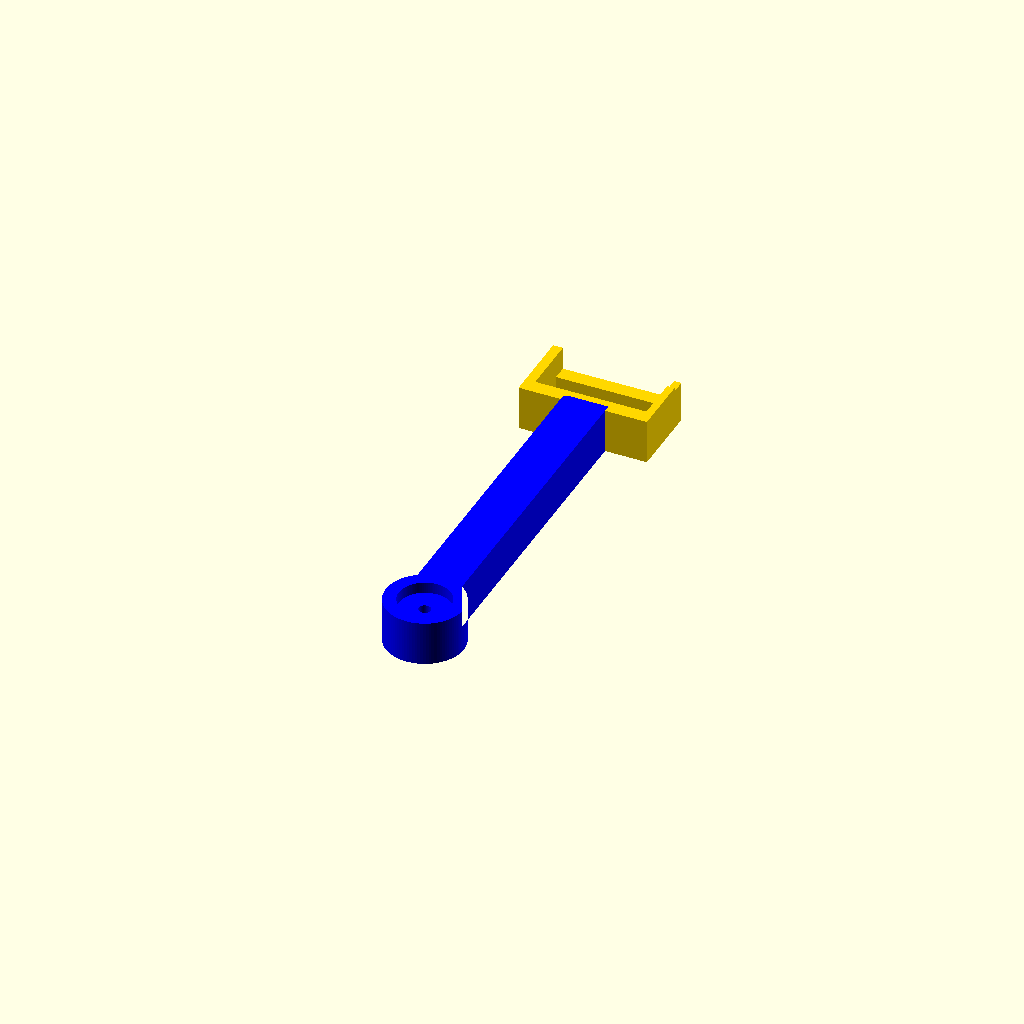
Cell 1: rendered with the file's own defaults.
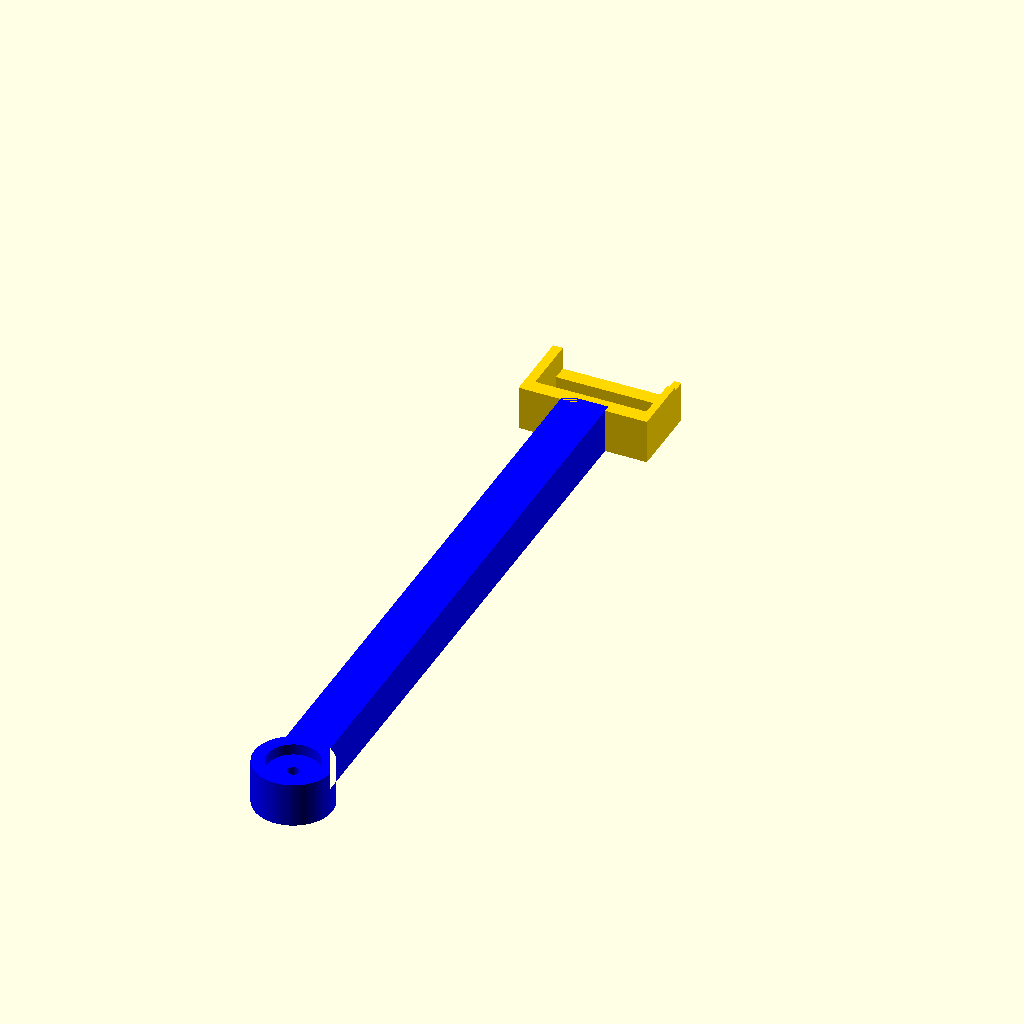
Cell 2: arm_length = 180 (everything else at default).
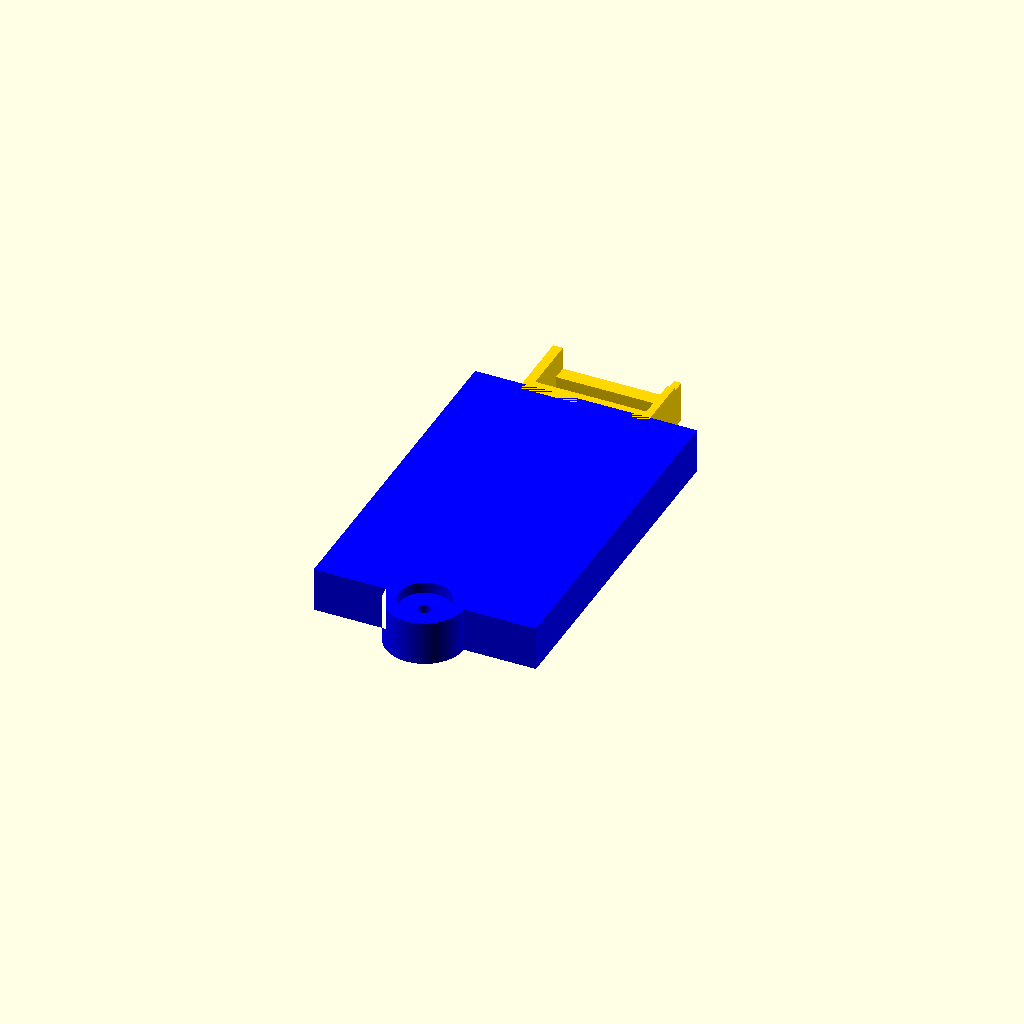
Cell 3: arm_width = 60 (everything else at default).
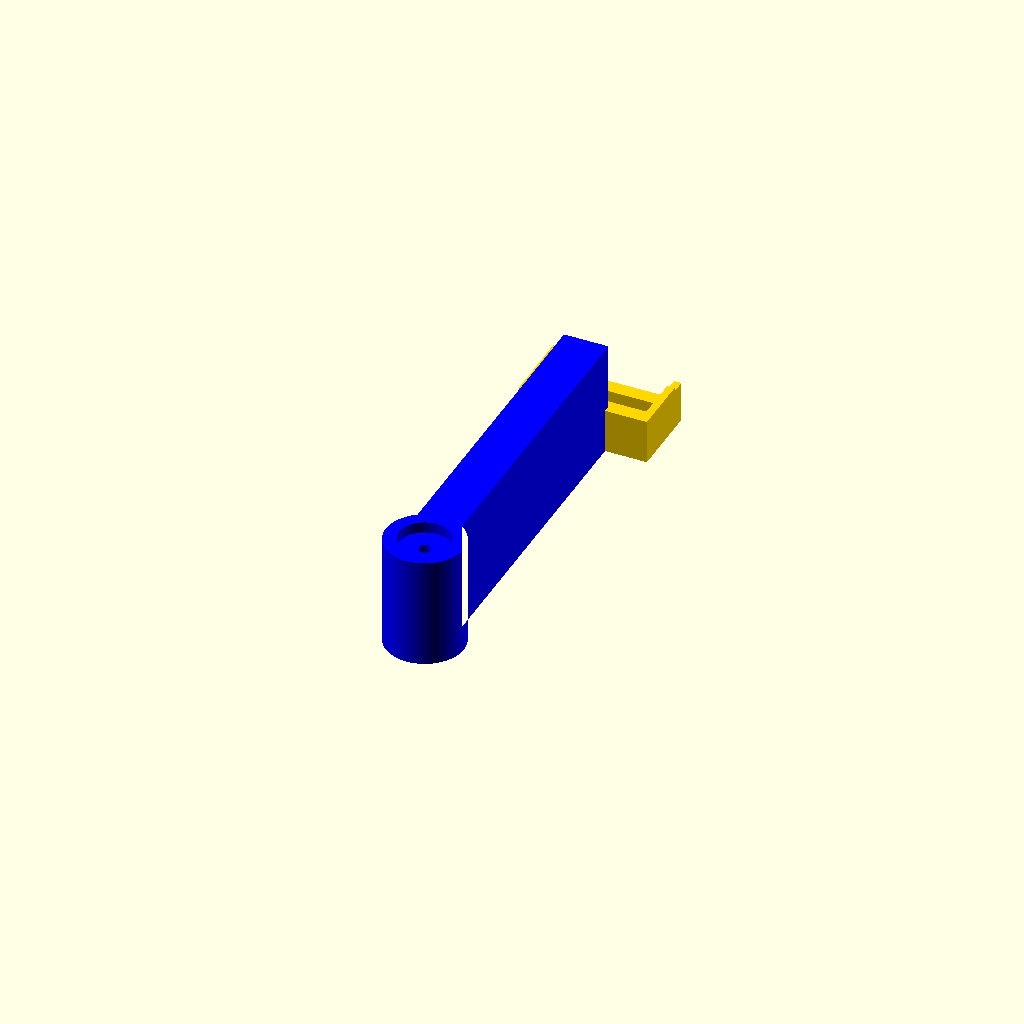
Cell 4: the same model with arm_height = 30.
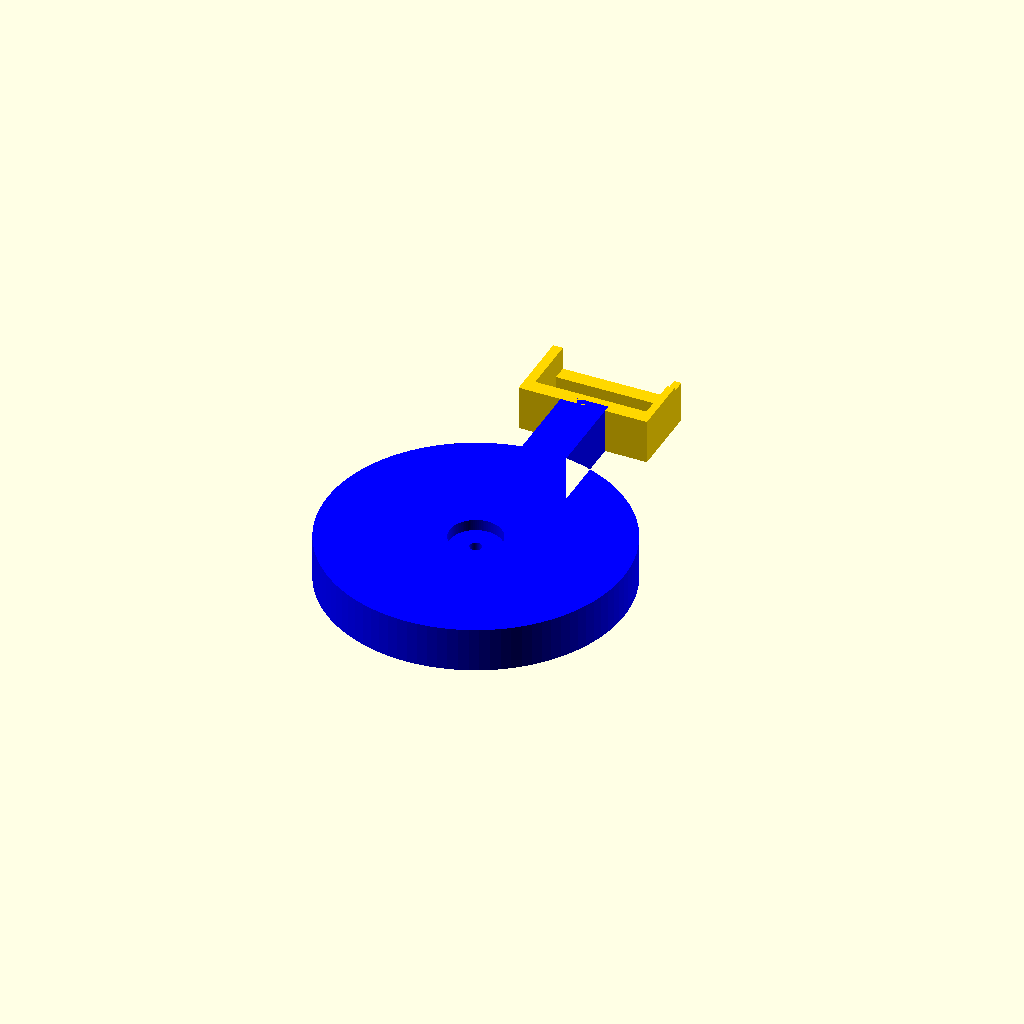
Cell 5 — arm_end_circle_diameter set to 80, the other parameters unchanged.
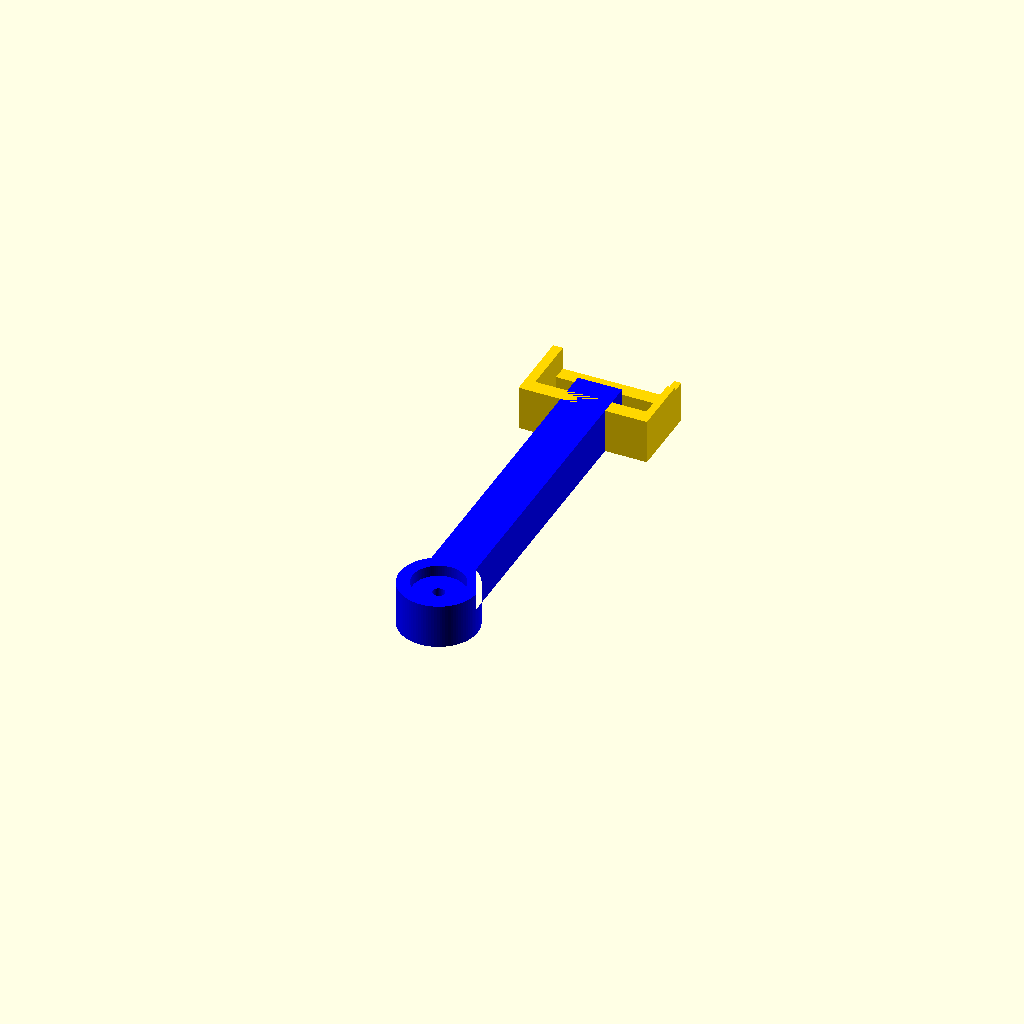
Cell 6: arm_attach_overlap = 10 (everything else at default).
All cells are drawn from one camera (rotation 55°, 0°, 25°, orthographic, colour scheme Cornfield), so only the parameter changes between them.
The OpenSCAD source (cr6/camera/foot/hotbed_foot_with_arm_v1.scad):
// Combined hotbed foot + single selectable arm attachment.
// Foot uses hotbed_foot_v6.scad; arm uses hotbed_foot_arm_v2.scad.
// Notch/front side of the foot is +Y. Arms attach on the opposite side and extend toward -Y.

use <hotbed_foot_v6.scad>
use <hotbed_foot_arm_v2.scad>

/* [Assembly] */
// Select exactly one arm attachment location.
arm_attach_location = "Center"; // [Left, Center, Right]
// Show colored preview matching the reference sketch.
preview_colors = "Enabled"; // [Enabled, Disabled]

/* [Foot settings] */
// Foot placement is centered by default for easier assembly alignment.
foot_position = "Centered"; // [Centered, Source STL]
// Keep original notch side or mirror the foot/notch.
foot_notch_side = "Original Left"; // [Original Left, Mirrored Right]

/* [Arm settings] */
// Arm length from attachment edge to far side of round end.
arm_length = 103.91; // [30:0.1:180]
// Arm width.
arm_width = 12.00; // [6:0.1:60]
// Arm height/thickness.
arm_height = 12.00; // [2:0.1:30]
// Round end diameter.
arm_end_circle_diameter = 21.00; // [10:0.1:80]
// How far the arm overlaps into the foot for a fused printable joint.
arm_attach_overlap = 2.00; // [0:0.1:10]

/* [Attachment geometry] */
// Left and right arm angles measured in degrees from +X before the arm is rotated into place.
side_arm_angle = 45; // [15:1:75]
// X position of the side attachments from center. Default lands near the foot corners.
side_attach_x = 15.30; // [4:0.1:25]
foot_length = 34.63543701;
foot_width = 20.00;
foot_height = 12.00;

module maybe_color(name) {
  if (preview_colors == "Enabled") {
    color(name) children();
  } else {
    children();
  }
}

module placed_arm(location) {
  z_base = -foot_height / 2;
  attach_y = -foot_width / 2 + arm_attach_overlap;

  if (location == "Center") {
    translate([0, attach_y, z_base])
      rotate([0, 0, -90])
        hotbed_foot_arm_v2(
          length = arm_length,
          width = arm_width,
          height = arm_height,
          end_diameter = arm_end_circle_diameter,
          position = "Positive X"
        );
  }

  if (location == "Left") {
    translate([-side_attach_x, attach_y, z_base])
      rotate([0, 0, -90 - side_arm_angle])
        hotbed_foot_arm_v2(
          length = arm_length,
          width = arm_width,
          height = arm_height,
          end_diameter = arm_end_circle_diameter,
          position = "Positive X"
        );
  }

  if (location == "Right") {
    translate([side_attach_x, attach_y, z_base])
      rotate([0, 0, -90 + side_arm_angle])
        hotbed_foot_arm_v2(
          length = arm_length,
          width = arm_width,
          height = arm_height,
          end_diameter = arm_end_circle_diameter,
          position = "Positive X"
        );
  }
}

module hotbed_foot_with_arm_v1(
  location = arm_attach_location
) {
  union() {
    maybe_color("gold")
      hotbed_foot_v6(position = foot_position, notch_side = foot_notch_side);

    maybe_color("blue")
      placed_arm(location);
  }
}

hotbed_foot_with_arm_v1();
Parameter table extracted from the source (name, type, default, range or options):
arm_attach_location: string, default "Center", options "Left", "Center", "Right"
preview_colors: string, default "Enabled", options "Enabled", "Disabled"
foot_position: string, default "Centered", options "Centered", "Source STL"
foot_notch_side: string, default "Original Left", options "Original Left", "Mirrored Right"
arm_length: number, default 103.91, range 30 to 180, step 0.1
arm_width: number, default 12, range 6 to 60, step 0.1
arm_height: number, default 12, range 2 to 30, step 0.1
arm_end_circle_diameter: number, default 21, range 10 to 80, step 0.1
arm_attach_overlap: number, default 2, range 0 to 10, step 0.1
side_arm_angle: number, default 45, range 15 to 75, step 1
side_attach_x: number, default 15.3, range 4 to 25, step 0.1
foot_length: number, default 34.63543701
foot_width: number, default 20
foot_height: number, default 12
